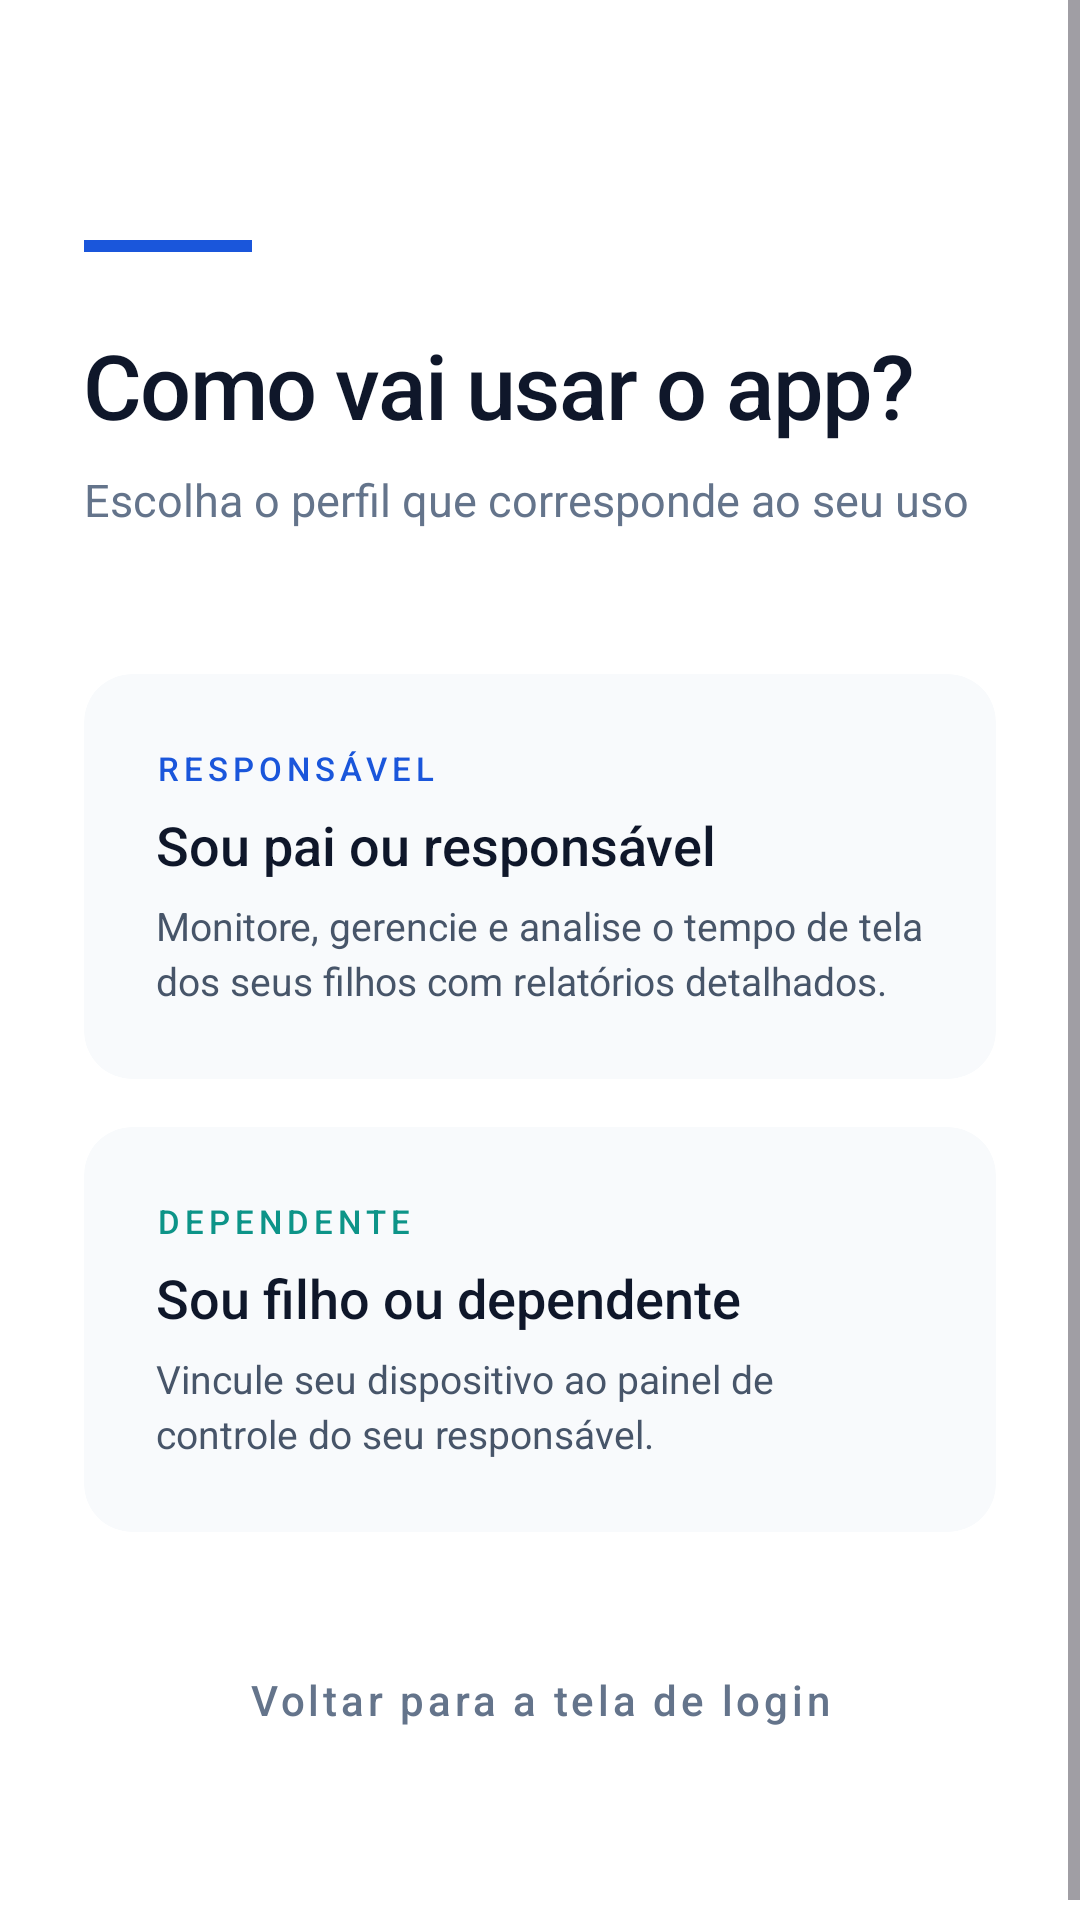

Reconstruct the res/layout file that produces this screen, plus the resources it refers to.
<!-- AndroidManifest.xml: application theme Theme.Supervisionador -->
<!-- res/layout/activity_selecao_perfil.xml -->
<?xml version="1.0" encoding="utf-8"?>
<ScrollView xmlns:android="http://schemas.android.com/apk/res/android"
    xmlns:app="http://schemas.android.com/apk/res-auto"
    android:layout_width="match_parent"
    android:layout_height="match_parent"
    android:fillViewport="true"
    android:background="#FFFFFF">

    <androidx.constraintlayout.widget.ConstraintLayout
        android:layout_width="match_parent"
        android:layout_height="wrap_content"
        android:paddingHorizontal="28dp"
        android:paddingTop="80dp"
        android:paddingBottom="40dp">

        <View
            android:id="@+id/viewAccent"
            android:layout_width="56dp"
            android:layout_height="4dp"
            android:background="#1A56DB"
            app:layout_constraintStart_toStartOf="parent"
            app:layout_constraintTop_toTopOf="parent" />

        <TextView
            android:id="@+id/txtTitulo"
            android:layout_width="0dp"
            android:layout_height="wrap_content"
            android:layout_marginTop="24dp"
            android:text="Como vai usar o app?"
            android:textColor="#0F172A"
            android:textSize="30sp"
            android:letterSpacing="-0.02"
            android:fontFamily="sans-serif-medium"
            app:layout_constraintEnd_toEndOf="parent"
            app:layout_constraintStart_toStartOf="parent"
            app:layout_constraintTop_toBottomOf="@id/viewAccent" />

        <TextView
            android:id="@+id/txtSubtitulo"
            android:layout_width="0dp"
            android:layout_height="wrap_content"
            android:layout_marginTop="8dp"
            android:text="Escolha o perfil que corresponde ao seu uso"
            android:textColor="#64748B"
            android:textSize="15sp"
            android:lineSpacingExtra="3sp"
            app:layout_constraintEnd_toEndOf="parent"
            app:layout_constraintStart_toStartOf="parent"
            app:layout_constraintTop_toBottomOf="@id/txtTitulo" />

        
        <androidx.cardview.widget.CardView
            android:id="@+id/cardPai"
            android:layout_width="0dp"
            android:layout_height="wrap_content"
            android:layout_marginTop="48dp"
            android:clickable="true"
            android:focusable="true"
            android:foreground="?android:attr/selectableItemBackground"
            app:cardCornerRadius="16dp"
            app:cardElevation="0dp"
            app:cardBackgroundColor="#F8FAFC"
            app:layout_constraintEnd_toEndOf="parent"
            app:layout_constraintStart_toStartOf="parent"
            app:layout_constraintTop_toBottomOf="@id/txtSubtitulo">

            
            <LinearLayout
                android:layout_width="match_parent"
                android:layout_height="wrap_content"
                android:orientation="vertical"
                android:padding="24dp">

                <TextView
                    android:layout_width="wrap_content"
                    android:layout_height="wrap_content"
                    android:text="RESPONSÁVEL"
                    android:textColor="#1A56DB"
                    android:textSize="11sp"
                    android:fontFamily="sans-serif-medium"
                    android:letterSpacing="0.15" />

                <TextView
                    android:layout_width="wrap_content"
                    android:layout_height="wrap_content"
                    android:layout_marginTop="6dp"
                    android:text="Sou pai ou responsável"
                    android:textColor="#0F172A"
                    android:textSize="18sp"
                    android:fontFamily="sans-serif-medium" />

                <TextView
                    android:layout_width="wrap_content"
                    android:layout_height="wrap_content"
                    android:layout_marginTop="6dp"
                    android:text="Monitore, gerencie e analise o tempo de tela dos seus filhos com relatórios detalhados."
                    android:textColor="#475569"
                    android:textSize="13sp"
                    android:lineSpacingExtra="3sp" />
            </LinearLayout>
        </androidx.cardview.widget.CardView>

        
        <androidx.cardview.widget.CardView
            android:id="@+id/cardFilho"
            android:layout_width="0dp"
            android:layout_height="wrap_content"
            android:layout_marginTop="16dp"
            android:clickable="true"
            android:focusable="true"
            android:foreground="?android:attr/selectableItemBackground"
            app:cardCornerRadius="16dp"
            app:cardElevation="0dp"
            app:cardBackgroundColor="#F8FAFC"
            app:layout_constraintEnd_toEndOf="parent"
            app:layout_constraintStart_toStartOf="parent"
            app:layout_constraintTop_toBottomOf="@id/cardPai">

            <LinearLayout
                android:layout_width="match_parent"
                android:layout_height="wrap_content"
                android:orientation="vertical"
                android:padding="24dp">

                <TextView
                    android:layout_width="wrap_content"
                    android:layout_height="wrap_content"
                    android:text="DEPENDENTE"
                    android:textColor="#0D9488"
                    android:textSize="11sp"
                    android:fontFamily="sans-serif-medium"
                    android:letterSpacing="0.15" />

                <TextView
                    android:layout_width="wrap_content"
                    android:layout_height="wrap_content"
                    android:layout_marginTop="6dp"
                    android:text="Sou filho ou dependente"
                    android:textColor="#0F172A"
                    android:textSize="18sp"
                    android:fontFamily="sans-serif-medium" />

                <TextView
                    android:layout_width="wrap_content"
                    android:layout_height="wrap_content"
                    android:layout_marginTop="6dp"
                    android:text="Vincule seu dispositivo ao painel de controle do seu responsável."
                    android:textColor="#475569"
                    android:textSize="13sp"
                    android:lineSpacingExtra="3sp" />
            </LinearLayout>
        </androidx.cardview.widget.CardView>

        <com.google.android.material.button.MaterialButton
            android:id="@+id/btnVoltar"
            style="@style/Widget.MaterialComponents.Button.TextButton"
            android:layout_width="wrap_content"
            android:layout_height="wrap_content"
            android:layout_marginTop="32dp"
            android:layout_marginBottom="16dp"
            android:text="Voltar para a tela de login"
            android:textAllCaps="false"
            android:textColor="#64748B"
            android:textSize="14sp"
            app:layout_constraintBottom_toBottomOf="parent"
            app:layout_constraintEnd_toEndOf="parent"
            app:layout_constraintStart_toStartOf="parent"
            app:layout_constraintTop_toBottomOf="@id/cardFilho" />

    </androidx.constraintlayout.widget.ConstraintLayout>
</ScrollView>
<!-- resources referenced by this layout -->
<resources>
  <style name="Theme.Supervisionador" parent="Base.Theme.Supervisionador" />
  <style name="Base.Theme.Supervisionador" parent="Theme.Material3.DayNight.NoActionBar">
          
          <item name="colorPrimary">@color/brand_blue</item>
          <item name="android:statusBarColor">@color/white</item>
          <item name="android:windowLightStatusBar">true</item>
      </style>
  <color name="brand_blue">#1A56DB</color>
  <color name="white">#FFFFFFFF</color>
</resources>
